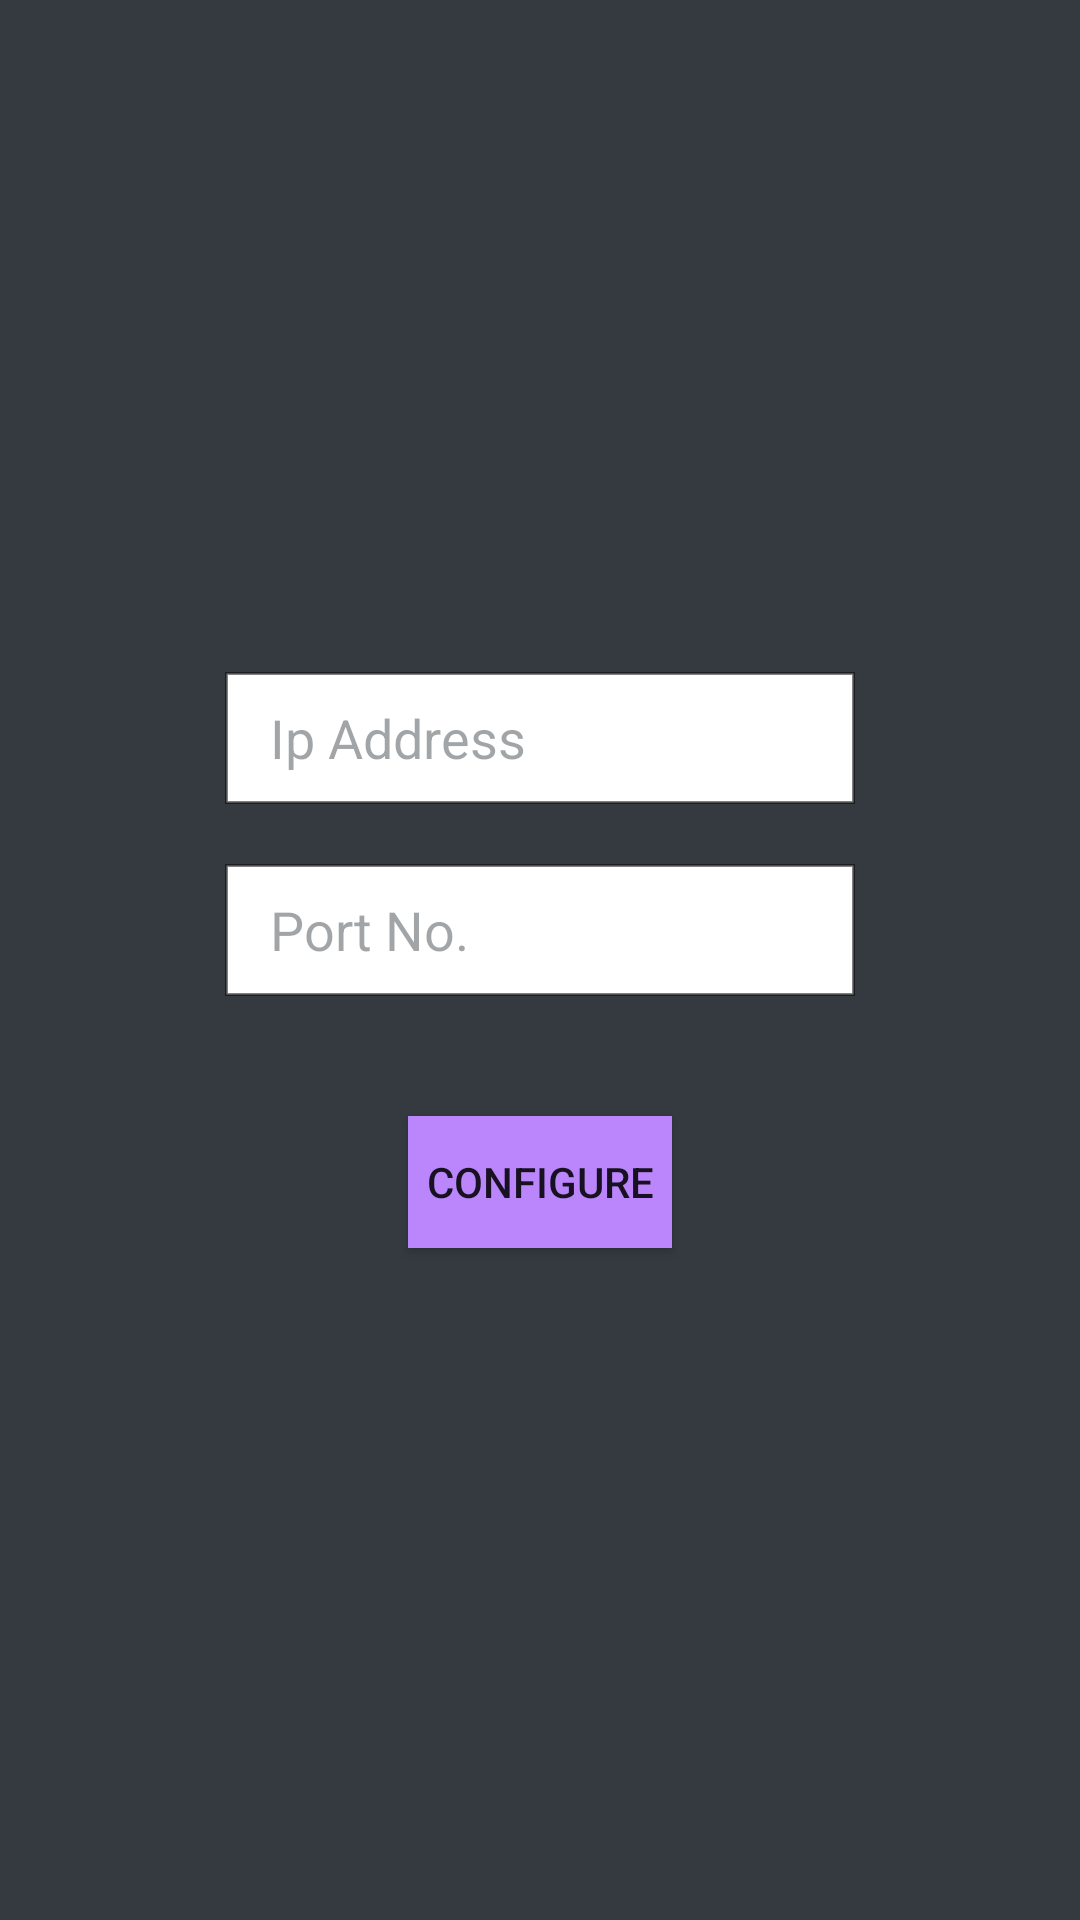

Produce the Android XML layout that renders to this screen, including the resource entries it uses.
<!-- AndroidManifest.xml: application theme Theme.Speck -->
<!-- res/layout/activity_setting.xml -->
<?xml version="1.0" encoding="utf-8"?>
<androidx.constraintlayout.widget.ConstraintLayout xmlns:android="http://schemas.android.com/apk/res/android"
    xmlns:app="http://schemas.android.com/apk/res-auto"
    xmlns:tools="http://schemas.android.com/tools"
    android:layout_width="match_parent"
    android:layout_height="match_parent"
    android:background="#343A40"
    tools:context=".Setting">
    <androidx.appcompat.widget.Toolbar
        android:id="@+id/toolbarSetting"
        android:layout_width="match_parent"
        android:layout_height="?attr/actionBarSize"
        android:background="@color/purple_500"
        app:titleTextColor="@color/white"
        app:layout_constraintTop_toTopOf="parent"
        xmlns:android="http://schemas.android.com/apk/res/android"
        xmlns:app="http://schemas.android.com/apk/res-auto">

    </androidx.appcompat.widget.Toolbar>
    <LinearLayout
        android:layout_width="match_parent"
        android:layout_height="wrap_content"
        android:orientation="vertical"
        android:gravity="center"
        android:textColor="#D2343A40"
        android:layout_marginRight="50dp"
        android:layout_marginLeft="50dp"
        android:background="@drawable/round_rec"
        app:layout_constraintBottom_toBottomOf="parent"
        app:layout_constraintEnd_toEndOf="parent"
        app:layout_constraintStart_toStartOf="parent"
        app:layout_constraintTop_toTopOf="parent">

        <EditText
            android:layout_marginTop="40dp"
            android:id="@+id/ipaddress"
            android:layout_width="wrap_content"
            android:layout_height="44dp"
            android:paddingStart="15dp"
            android:ems="10"
            android:textColor="#D2343A40"
            android:textColorHint="#75343A40"
            android:inputType="textPersonName"
            android:background="@drawable/border_rec"
            android:hint="Ip Address" />

        <EditText
            android:layout_marginTop="20dp"
            android:id="@+id/port"
            android:layout_width="wrap_content"
            android:layout_height="44dp"
            android:paddingStart="15dp"
            android:ems="10"
            android:textColor="#D2343A40"
            android:textColorHint="#75343A40"
            android:inputType="textPersonName"
            android:background="@drawable/border_rec"
            android:hint="Port No." />

        <Button
            android:background="@color/purple_200"
            android:layout_margin="40dp"
            android:id="@+id/submit"
            android:layout_width="wrap_content"
            android:layout_height="44dp"
            android:text="Configure" />
    </LinearLayout>
    </androidx.constraintlayout.widget.ConstraintLayout>
<!-- resources referenced by this layout -->
<resources>
  <color name="purple_200">#FFBB86FC</color>
  <color name="purple_500">#343A40</color>
  <color name="white">#FFFFFFFF</color>
  <!-- drawable border_rec (drawable) -->
  <?xml version="1.0" encoding="utf-8"?>
  <shape xmlns:android="http://schemas.android.com/apk/res/android">
  <solid android:color="@color/white" />
      <stroke android:width="1dp" android:color="#7E000000" />
  </shape>
  <style name="Theme.Speck" parent="Theme.MaterialComponents.DayNight.NoActionBar">
          
          <item name="colorPrimary">@color/purple_500</item>
          <item name="colorPrimaryVariant">@color/purple_700</item>
          <item name="colorOnPrimary">@color/white</item>
          
          <item name="colorSecondary">@color/teal_200</item>
          <item name="colorSecondaryVariant">@color/teal_700</item>
          <item name="colorOnSecondary">@color/black</item>
          
          <item name="android:statusBarColor">?attr/colorPrimaryVariant</item>
          
      </style>
  <color name="purple_700">#343A40</color>
  <color name="teal_200">#FF03DAC5</color>
  <color name="teal_700">#FF018786</color>
  <color name="black">#FF000000</color>
</resources>
